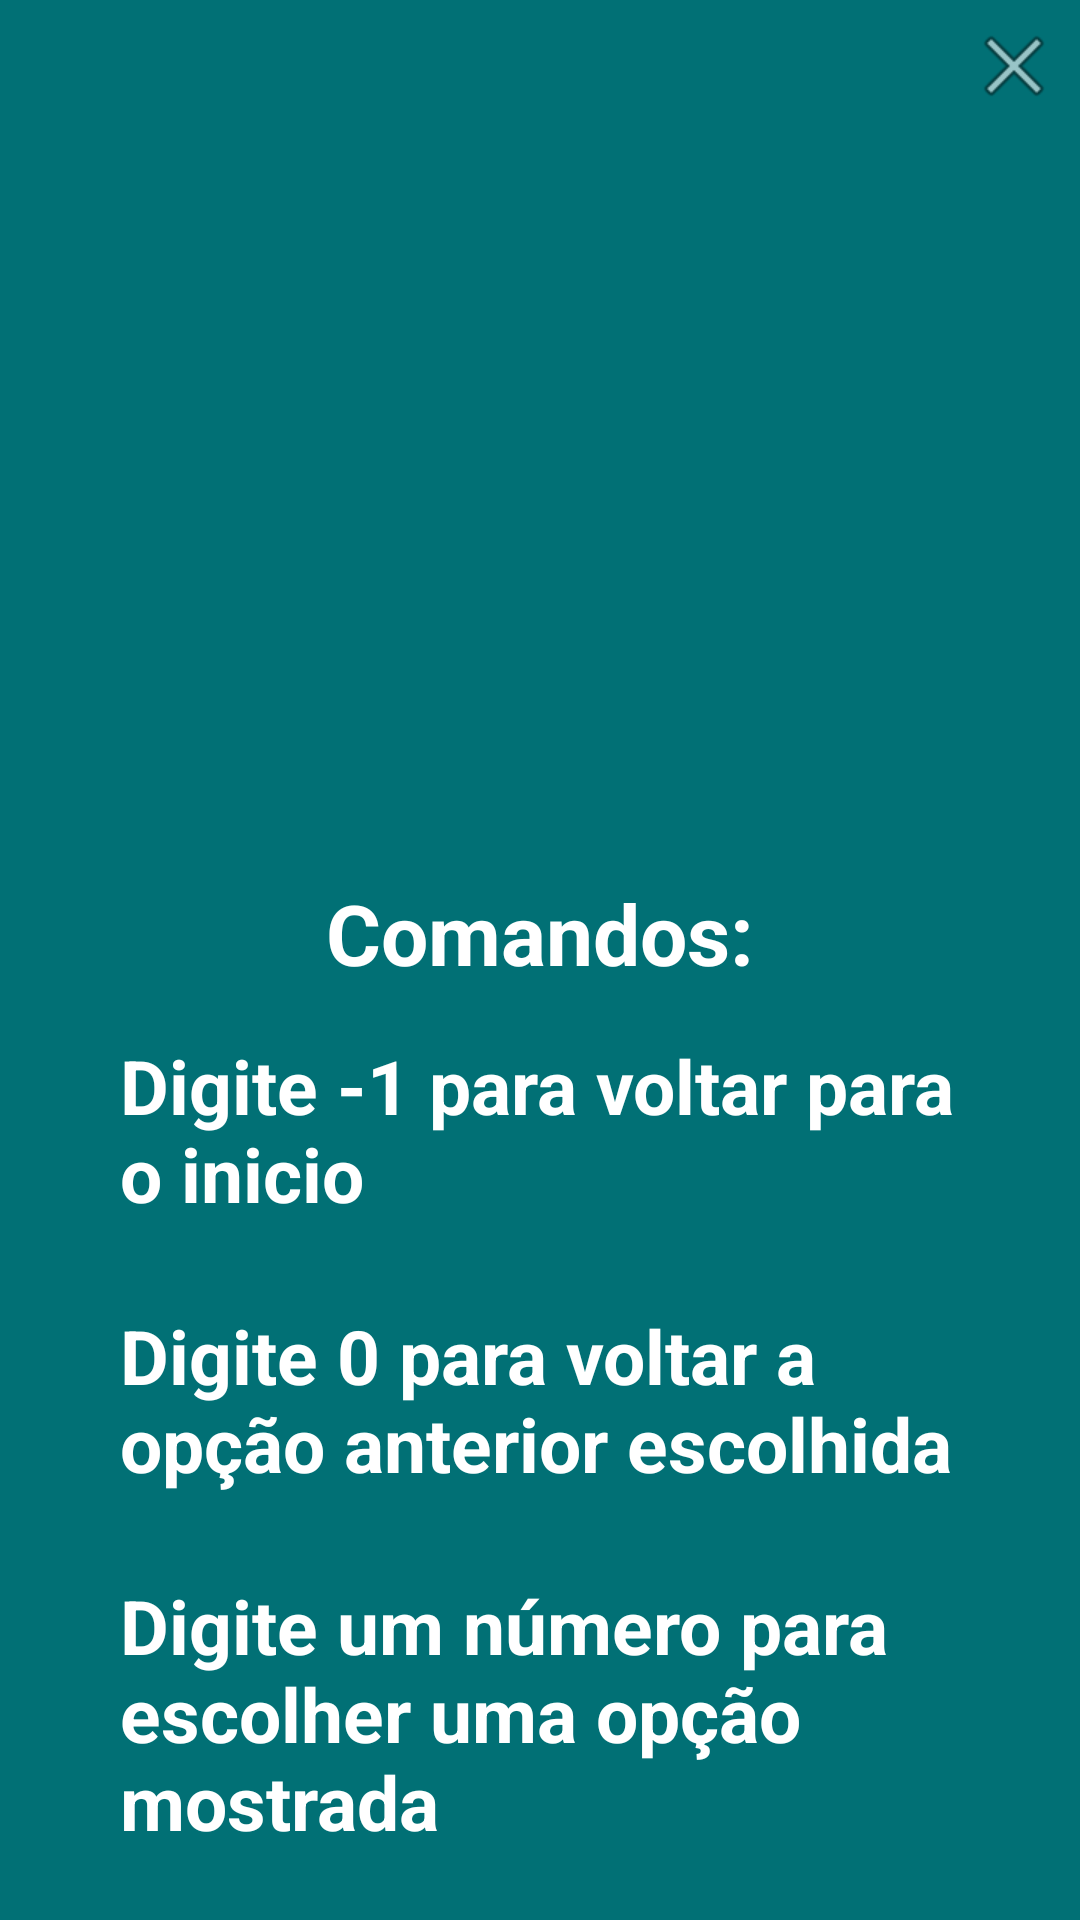

The Android layout XML behind this screen, and the referenced resources:
<!-- AndroidManifest.xml: application theme Theme.ChatBotApp -->
<!-- res/layout/popup.xml -->
<?xml version="1.0" encoding="utf-8"?>
<androidx.constraintlayout.widget.ConstraintLayout xmlns:android="http://schemas.android.com/apk/res/android"
    xmlns:app="http://schemas.android.com/apk/res-auto"
    xmlns:tools="http://schemas.android.com/tools"
    android:layout_width="match_parent"
    android:layout_height="match_parent"
    android:background="#017075">

    <ScrollView
        android:layout_width="match_parent"
        android:layout_height="match_parent">

        <LinearLayout
            android:layout_width="match_parent"
            android:layout_height="wrap_content"
            android:orientation="vertical" >

            <ImageButton
                android:id="@+id/botao_fechar"
                android:layout_width="wrap_content"
                android:layout_height="wrap_content"
                android:layout_gravity="right"
                android:layout_marginTop="6dp"
                android:layout_marginEnd="6dp"
                android:background="#017075"
                app:srcCompat="@android:drawable/ic_menu_close_clear_cancel" />

            <ImageView
                android:id="@+id/imageView"
                android:layout_width="249dp"
                android:layout_height="249dp"
                android:layout_gravity="center"
                app:srcCompat="@drawable/icon_chatbot" />

            <TextView
                android:id="@+id/textView6"
                android:layout_width="256dp"
                android:layout_height="48dp"
                android:gravity="center"
                android:layout_gravity="center"
                android:text="Comandos:"
                android:textColor="#FFFFFF"
                android:textSize="28sp"
                android:textStyle="bold" />

            <TextView
                android:id="@+id/textView"
                android:layout_width="280dp"
                android:layout_height="70dp"
                android:layout_margin="10dp"
                android:layout_gravity="center"
                android:text="Digite -1 para voltar para o inicio"
                android:textColor="#FFFFFF"
                android:textSize="25sp"
                android:textStyle="bold" />

            <TextView
                android:id="@+id/textView4"
                android:layout_width="280dp"
                android:layout_height="70dp"
                android:layout_margin="10dp"
                android:layout_gravity="center"
                android:text="Digite 0 para voltar a opção anterior escolhida"
                android:textColor="#FFFFFF"
                android:textSize="25sp"
                android:textStyle="bold" />

            <TextView
                android:id="@+id/textView5"
                android:layout_width="280dp"
                android:layout_height="100dp"
                android:layout_margin="10dp"
                android:layout_gravity="center"
                android:text="Digite um número para escolher uma opção mostrada"
                android:textColor="#FFFFFF"
                android:textSize="25sp"
                android:textStyle="bold" />
        </LinearLayout>
    </ScrollView>


</androidx.constraintlayout.widget.ConstraintLayout>
<!-- resources referenced by this layout -->
<resources>
  <style name="Theme.ChatBotApp" parent="Theme.MaterialComponents.DayNight.NoActionBar">
          
          <item name="colorPrimary">#E9C491</item>
          <item name="colorPrimaryVariant">@color/purple_700</item>
          <item name="colorOnPrimary">@color/white</item>
          
          <item name="colorSecondary">@color/teal_200</item>
          <item name="colorSecondaryVariant">@color/teal_700</item>
          <item name="colorOnSecondary">@color/white</item>
          
          <item name="android:statusBarColor" tools:targetApi="l">?attr/colorPrimaryVariant</item>
          
      </style>
  <color name="purple_700">#FF3700B3</color>
  <color name="white">#FFFFFFFF</color>
  <color name="teal_200">#FF03DAC5</color>
  <color name="teal_700">#FF018786</color>
</resources>
